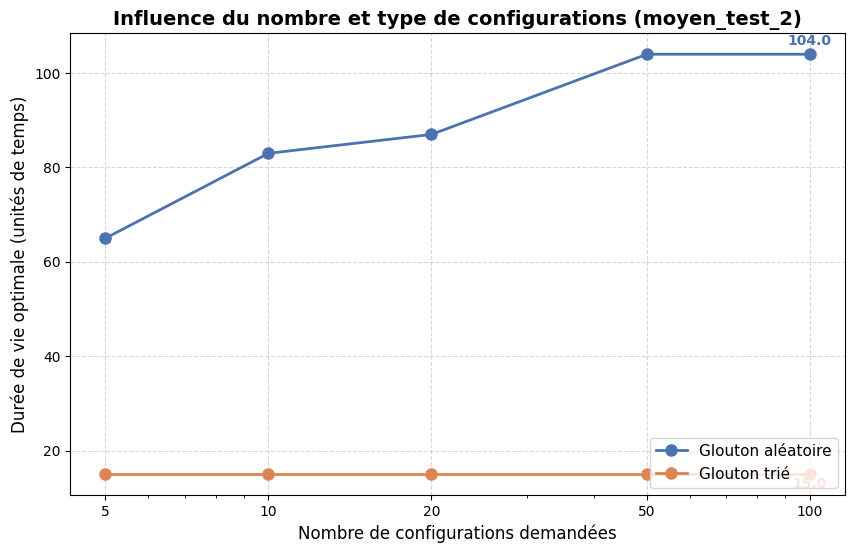

Write Python code to recreate this figure.
import matplotlib.pyplot as plt

# 1. Les données du graphique moyen_test_2
x_configs = [5, 10, 20, 50, 100]
y_aleatoire = [65, 83, 87, 104, 104]  # Les valeurs de la courbe bleue
y_trie = [15, 15, 15, 15, 15]         # Les valeurs de la courbe orange

# 2. Configuration du graphique (Style classique fond blanc)
plt.style.use('default') # Force le fond blanc standard de matplotlib
plt.figure(figsize=(10, 6), facecolor='white')

# 3. Tracé des courbes
plt.plot(x_configs, y_aleatoire, marker='o', linewidth=2, markersize=8, 
         label='Glouton aléatoire', color='#4c72b0')
plt.plot(x_configs, y_trie, marker='o', linewidth=2, markersize=8, 
         label='Glouton trié', color='#dd8452')

# 4. Paramétrage des axes (Échelle logarithmique comme sur ta capture)
plt.xscale('log')
plt.xticks(x_configs, x_configs) # Pour afficher exactement 5, 10, 20, 50, 100

# 5. Titres et légendes
plt.title('Influence du nombre et type de configurations (moyen_test_2)', fontsize=14, fontweight='bold')
plt.xlabel('Nombre de configurations demandées', fontsize=12)
plt.ylabel('Durée de vie optimale (unités de temps)', fontsize=12)

# Ajout des petites valeurs de fin de courbe
plt.text(100, 106, '104.0', color='#4c72b0', fontweight='bold', ha='center')
plt.text(100, 12, '15.0', color='#dd8452', fontweight='bold', ha='center')

# Grille discrète et légende
plt.grid(True, linestyle='--', alpha=0.5)
plt.legend(loc='lower right', fontsize=11)

# 6. Sauvegarde de l'image pour le rapport !
plt.savefig('moyen_test_2_fond_blanc.png', dpi=300, bbox_inches='tight')
print("✅ Graphique généré avec succès : moyen_test_2_fond_blanc.png")
